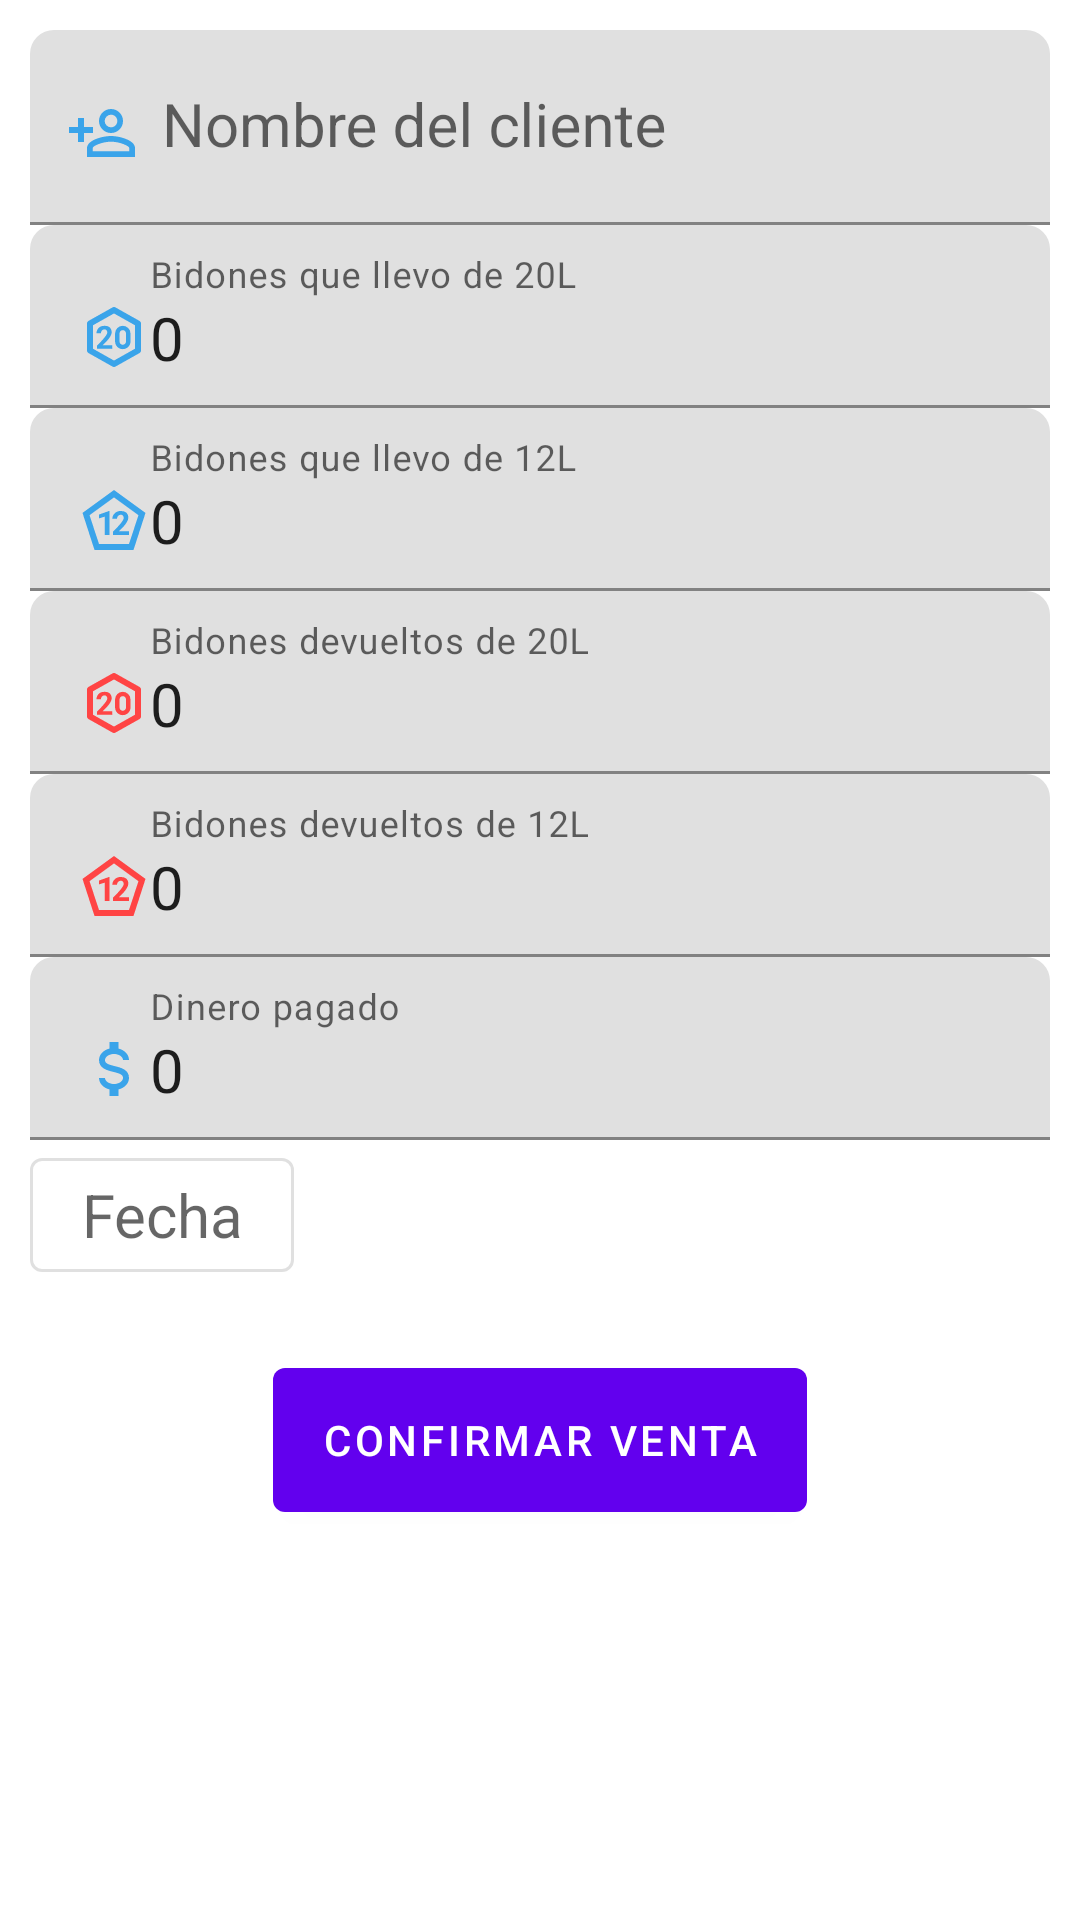

Here is an Android app screen rendered from its layout file. Give the layout XML and the strings, colors and styles it references.
<!-- AndroidManifest.xml: application theme AppBaseTheme -->
<!-- res/layout/fragment_agregar_cliente.xml -->
<?xml version="1.0" encoding="utf-8"?>
<ScrollView xmlns:android="http://schemas.android.com/apk/res/android"
    xmlns:app="http://schemas.android.com/apk/res-auto"
    xmlns:tools="http://schemas.android.com/tools"
    android:id='@+id/fragment'
    android:layout_width="match_parent"
    android:layout_height="match_parent">


    <LinearLayout
        android:layout_width="match_parent"
        android:layout_height="match_parent"
        android:dividerPadding="16dp"
        android:gravity="fill_vertical"
        android:orientation="vertical"
        android:padding="10dp">

        <android.support.design.widget.TextInputLayout
            android:id="@+id/InputLayoutClient"
            style="@style/Widget.MaterialComponents.TextInputLayout.FilledBox"
            android:layout_width="match_parent"
            android:layout_height="wrap_content"
            android:layout_weight="0"
            android:hapticFeedbackEnabled="true"
            android:hint="@string/nombre_del_cliente"
            app:boxCornerRadiusTopEnd="8dp"
            app:boxCornerRadiusTopStart="8dp"
            app:layout_constraintTop_toBottomOf="@+id/toolbar">

            <android.support.v7.widget.AppCompatAutoCompleteTextView
                android:id="@+id/NombreCliente"
                android:layout_width="match_parent"
                android:layout_height="65dp"
                android:capitalize="words"
                android:completionThreshold="1"
                android:drawableStart="@drawable/account_plus_outline"
                android:drawablePadding="8dp"
                android:drawableTint="@color/colorAccent"
                android:imeOptions="flagNoFullscreen|flagNoExtractUi"
                android:paddingStart="12dp"
                android:paddingTop="20dp"
                android:paddingEnd="12dp"
                android:paddingBottom="16dp"
                android:textSize="20sp"
                app:layout_constraintTop_toBottomOf="@+id/toolbar" />

        </android.support.design.widget.TextInputLayout>

        <android.support.design.widget.TextInputLayout
            style="@style/Widget.MaterialComponents.TextInputLayout.FilledBox"
            android:layout_width="match_parent"
            android:layout_height="wrap_content"
            android:layout_weight="0"
            android:hapticFeedbackEnabled="true"
            android:hint="@string/cantidad_de_bidones_que_llevo_20"
            app:boxCornerRadiusTopEnd="8dp"
            app:boxCornerRadiusTopStart="8dp">

            <android.support.design.widget.TextInputEditText
                android:id="@+id/BidonesLlevoDe20"
                android:layout_width="match_parent"
                android:layout_height="match_parent"
                android:drawableLeft="@drawable/dice_d20"
                android:drawableTint="@color/colorAccent"
                android:imeOptions="flagNoFullscreen|flagNoExtractUi"
                android:inputType="number"
                android:text="@string/_0"
                android:textSize="20sp" />
        </android.support.design.widget.TextInputLayout>

        <android.support.design.widget.TextInputLayout
            style="@style/Widget.MaterialComponents.TextInputLayout.FilledBox"
            android:layout_width="match_parent"
            android:layout_height="wrap_content"
            android:layout_weight="0"
            android:hapticFeedbackEnabled="true"
            android:hint="@string/cantidad_de_bidones_que_llevo_12"
            app:boxCornerRadiusTopEnd="8dp"
            app:boxCornerRadiusTopStart="8dp">

            <android.support.design.widget.TextInputEditText
                android:id="@+id/BidonesLlevoDe12"
                android:layout_width="match_parent"
                android:layout_height="match_parent"
                android:drawableLeft="@drawable/dice_d12"
                android:imeOptions="flagNoFullscreen|flagNoExtractUi"
                android:inputType="number"
                android:text="@string/_0"
                android:textSize="20sp"
                android:drawableTint="@color/colorAccent"/>
        </android.support.design.widget.TextInputLayout>

        <android.support.design.widget.TextInputLayout
            style="@style/Widget.MaterialComponents.TextInputLayout.FilledBox"
            android:layout_width="match_parent"
            android:layout_height="wrap_content"
            android:layout_weight="0"
            android:hapticFeedbackEnabled="true"
            android:hint="@string/cantidad_de_bidones_devueltos_20"
            app:boxCornerRadiusTopEnd="8dp"
            app:boxCornerRadiusTopStart="8dp">

            <android.support.design.widget.TextInputEditText
                android:id="@+id/BidonesDevueltos20"
                android:layout_width="match_parent"
                android:layout_height="match_parent"
                android:drawableLeft="@drawable/dice_d20"
                android:drawableTint="@android:color/holo_red_light"
                android:imeOptions="flagNoFullscreen|flagNoExtractUi"
                android:inputType="number"
                android:text="@string/_0"
                android:textSize="20sp" />
        </android.support.design.widget.TextInputLayout>

        <android.support.design.widget.TextInputLayout
            style="@style/Widget.MaterialComponents.TextInputLayout.FilledBox"
            android:layout_width="match_parent"
            android:layout_height="wrap_content"
            android:layout_weight="0"
            android:hapticFeedbackEnabled="true"
            android:hint="@string/cantidad_de_bidones_devueltos_12"
            app:boxCornerRadiusTopEnd="8dp"
            app:boxCornerRadiusTopStart="8dp">

            <android.support.design.widget.TextInputEditText
                android:id="@+id/BidonesDevueltos12"
                android:layout_width="match_parent"
                android:layout_height="match_parent"
                android:drawableLeft="@drawable/dice_d12"
                android:drawableTint="@android:color/holo_red_light"
                android:imeOptions="flagNoFullscreen|flagNoExtractUi"
                android:inputType="number"
                android:text="@string/_0"
                android:textSize="20sp" />

        </android.support.design.widget.TextInputLayout>

        <android.support.design.widget.TextInputLayout
            style="@style/Widget.MaterialComponents.TextInputLayout.FilledBox"
            android:layout_width="match_parent"
            android:layout_height="wrap_content"
            android:layout_weight="0"
            android:hapticFeedbackEnabled="true"
            android:hint="@string/cantidad_de_dinero_pagado"
            app:boxCornerRadiusTopEnd="8dp"
            app:boxCornerRadiusTopStart="8dp">

            <android.support.design.widget.TextInputEditText
                android:id="@+id/DineroPagado"
                android:layout_width="match_parent"
                android:layout_height="match_parent"
                android:drawableStart="@drawable/currency_usd"
                android:drawableTint="@color/colorAccent"
                android:imeOptions="flagNoFullscreen|flagNoExtractUi"
                android:inputType="number"
                android:text="@string/_0"
                android:textSize="20sp" />

        </android.support.design.widget.TextInputLayout>

        <android.support.design.button.MaterialButton
            android:id='@+id/BotonFecha'
            style="@style/Widget.MaterialComponents.Button.OutlinedButton"
            android:layout_width="wrap_content"
            android:layout_height="50dp"
            android:hint="@string/fecha"
            android:textAppearance="@style/ThemeOverlay.MaterialComponents.Light"
            android:textColor="@color/colorAccent"
            android:textSize="20sp">

        </android.support.design.button.MaterialButton>

        <android.support.design.button.MaterialButton
            android:id='@+id/BotonConfirmar'
            style="@style/AppTheme.Button"
            android:layout_width="wrap_content"
            android:layout_height="60dp"
            android:layout_gravity="center"
            android:layout_marginTop="20dp"
            android:text="@string/confirmar_venta"

            >

        </android.support.design.button.MaterialButton>


    </LinearLayout>

</ScrollView>
<!-- resources referenced by this layout -->
<resources>
  <color name="colorAccent">#3aa4ea</color>
  <!-- drawable account_plus_outline (drawable) -->
  <vector xmlns:android="http://schemas.android.com/apk/res/android"
      android:height="24dp"
      android:width="24dp"
      android:viewportWidth="24"
      android:viewportHeight="24">
      <path
          android:fillColor="#000"
          android:pathData="M15,4A4,4 0 0,0 11,8A4,4 0 0,0 15,12A4,4 0 0,0 19,8A4,4 0 0,0 15,4M15,5.9C16.16,5.9 17.1,6.84 17.1,8C17.1,9.16 16.16,10.1 15,10.1A2.1,2.1 0 0,1 12.9,8A2.1,2.1 0 0,1 15,5.9M4,7V10H1V12H4V15H6V12H9V10H6V7H4M15,13C12.33,13 7,14.33 7,17V20H23V17C23,14.33 17.67,13 15,13M15,14.9C17.97,14.9 21.1,16.36 21.1,17V18.1H8.9V17C8.9,16.36 12,14.9 15,14.9Z" />
  </vector>
  <!-- drawable currency_usd (drawable) -->
  <vector xmlns:android="http://schemas.android.com/apk/res/android"
      android:height="24dp"
      android:width="24dp"
      android:viewportWidth="24"
      android:viewportHeight="24">
      <path
          android:fillColor="#000"
          android:pathData="M7,15H9C9,16.08 10.37,17 12,17C13.63,17 15,16.08 15,15C15,13.9 13.96,13.5 11.76,12.97C9.64,12.44 7,11.78 7,9C7,7.21 8.47,5.69 10.5,5.18V3H13.5V5.18C15.53,5.69 17,7.21 17,9H15C15,7.92 13.63,7 12,7C10.37,7 9,7.92 9,9C9,10.1 10.04,10.5 12.24,11.03C14.36,11.56 17,12.22 17,15C17,16.79 15.53,18.31 13.5,18.82V21H10.5V18.82C8.47,18.31 7,16.79 7,15Z" />
  </vector>
  <!-- drawable dice_d12 (drawable) -->
  <vector xmlns:android="http://schemas.android.com/apk/res/android"
      android:height="24dp"
      android:width="24dp"
      android:viewportWidth="24"
      android:viewportHeight="24">
      <path
          android:fillColor="#000"
          android:pathData="M12,2L1.5,9.64L5.5,22H18.5L22.5,9.64L12,2M17,20H7L3.85,10.4L12,4.47L20.15,10.4L17,20M17,15.75V17H11.66V15.91C11.66,15.91 15.23,12.45 15.23,11.4C15.23,10.12 14.18,10.25 14.18,10.25C13.5,10.3 13,10.87 13,11.55H11.44C11.5,10.09 12.72,8.94 14.27,9C16.74,9 16.77,10.85 16.77,11.3C16.77,13.07 13.58,15.77 13.58,15.77L17,15.75M10.5,17H8.89V10.89L7,11.47V10.19L10.31,9H10.5V17Z" />
  </vector>
  <string name="_0">0</string>
  <string name="cantidad_de_bidones_devueltos_12">Bidones devueltos de 12L</string>
  <string name="cantidad_de_bidones_devueltos_20">Bidones devueltos de 20L</string>
  <string name="cantidad_de_bidones_que_llevo_12">Bidones que llevo de 12L</string>
  <string name="cantidad_de_bidones_que_llevo_20">Bidones que llevo de 20L</string>
  <string name="cantidad_de_dinero_pagado">Dinero pagado</string>
  <string name="confirmar_venta">Confirmar venta</string>
  <string name="fecha">Fecha</string>
  <string name="nombre_del_cliente">Nombre del cliente</string>
  <style name="AppTheme.Button" parent="Widget.MaterialComponents.Button.UnelevatedButton">
          <item name="backgroundTint">@color/colorAccent</item>
          <item name="android:textAppearance">@style/ThemeOverlay.MaterialComponents.Light</item>
          <item name="android:textSize">20sp</item>
      </style>
  <style name="AppBaseTheme" parent="Theme.MaterialComponents.DayNight.NoActionBar">
          <item name="android:statusBarColor">@android:color/transparent</item>
          <item name="android:colorPrimary">@color/colorPrimary</item>
          <item name="android:colorPrimaryDark">@color/colorPrimaryDark</item>
          <item name="android:colorAccent">@color/colorAccent</item>
      </style>
  <color name="colorPrimary">#3aa4ea</color>
  <color name="colorPrimaryDark">#2e83bb</color>
</resources>
